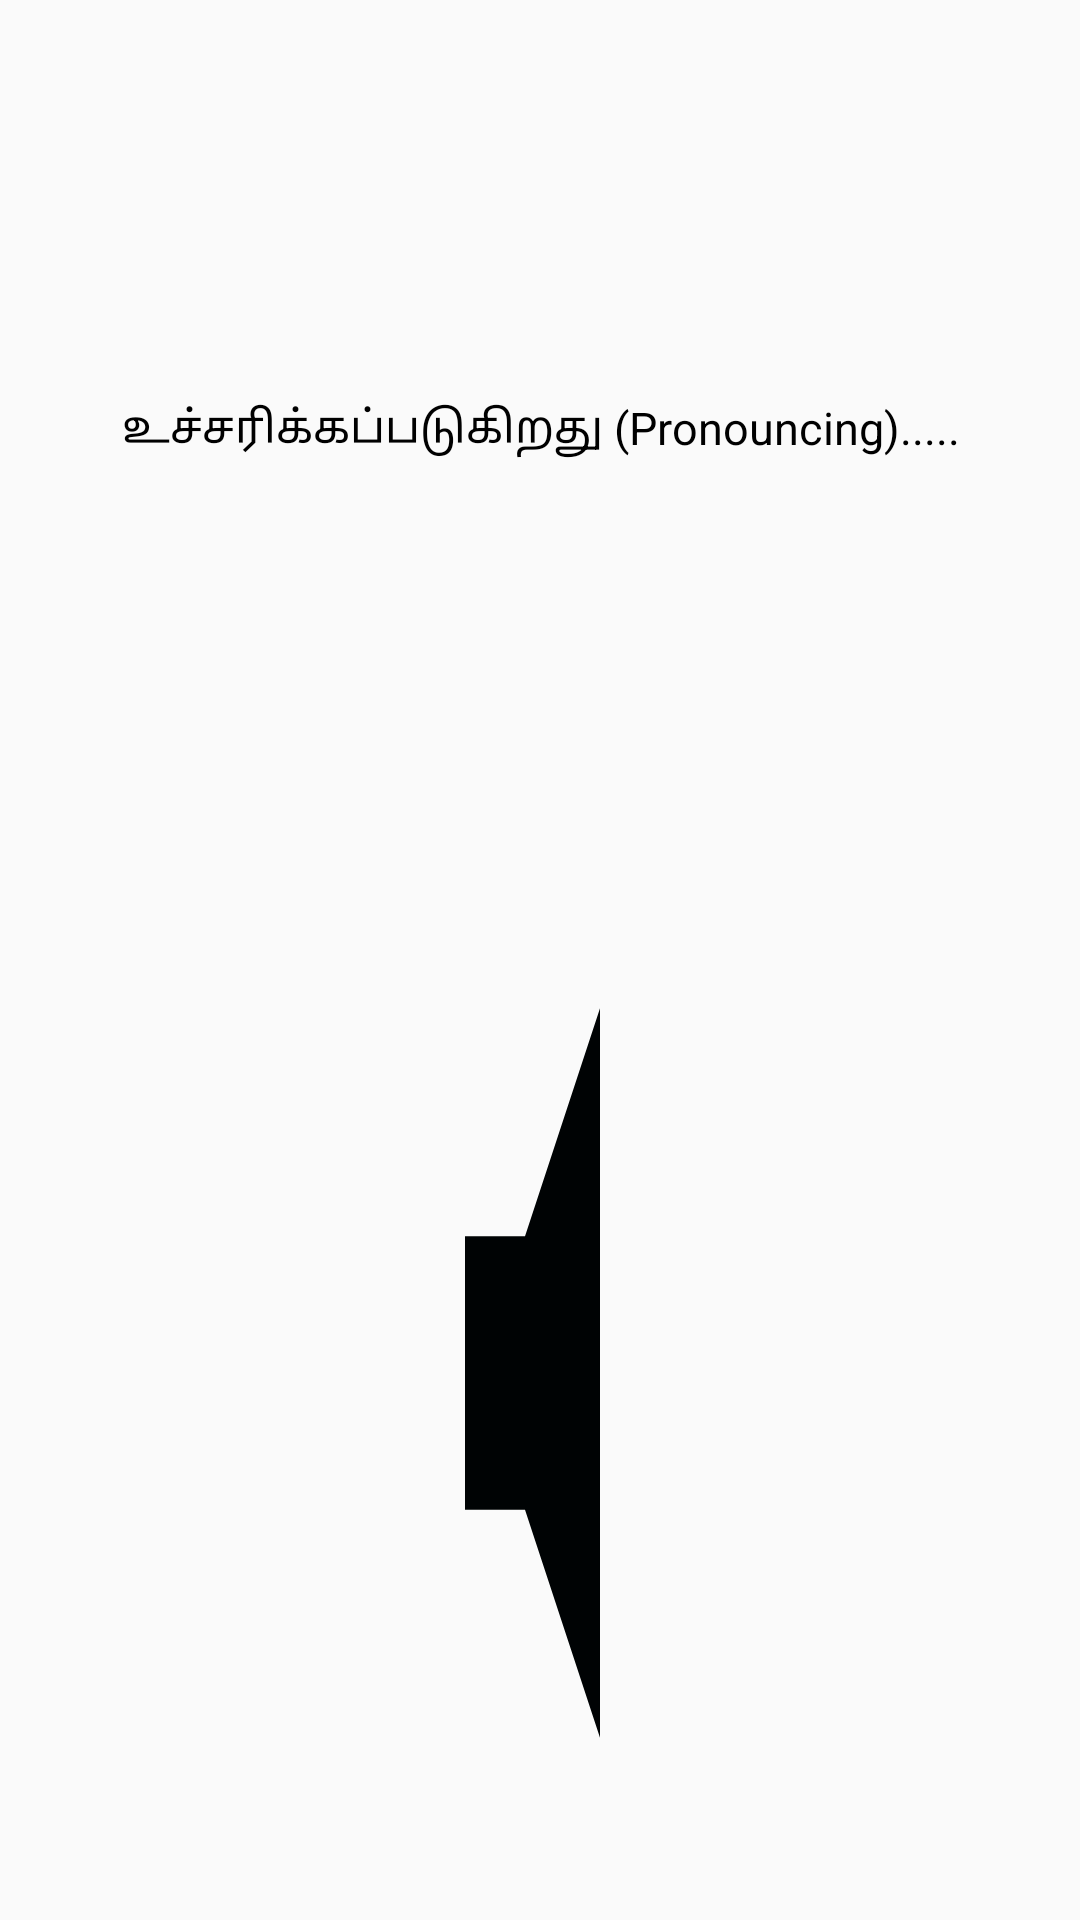

Write the Android layout XML for this screen, with the resource values it uses.
<!-- AndroidManifest.xml: application theme AppTheme -->
<!-- res/layout/custom_dialog.xml -->
<?xml version="1.0" encoding="utf-8"?>
<LinearLayout xmlns:android="http://schemas.android.com/apk/res/android"
    xmlns:tools="http://schemas.android.com/tools"
    android:layout_width="match_parent"
    android:layout_height="match_parent"
    android:gravity="center"
    android:orientation="vertical">

    <TextView
        android:id="@+id/textView4"
        android:layout_width="match_parent"
        android:layout_height="wrap_content"
        android:layout_marginTop="10dp"
        android:layout_weight="1"
        android:gravity="center"
        android:text="உச்சரிக்கப்படுகிறது (Pronouncing)....."
        android:textColor="@color/colorPrimaryDark"
        android:textSize="15sp" />

    <ImageView
        android:id="@+id/imageView"
        android:layout_width="120dp"

        android:layout_height="120dp"
        android:layout_weight="1"
        android:background="@drawable/ic_volume_mute_black_24dp" />

</LinearLayout>
<!-- resources referenced by this layout -->
<resources>
  <color name="colorPrimaryDark">#000000</color>
  <!-- drawable ic_volume_mute_black_24dp (drawable) -->
  <vector android:height="24dp" android:tint="#000304"
      android:viewportHeight="24.0" android:viewportWidth="24.0"
      android:width="24dp" xmlns:android="http://schemas.android.com/apk/res/android">
      <path android:fillColor="#FF000000" android:pathData="M7,9v6h4l5,5V4l-5,5H7z"/>
  </vector>
  <style name="AppTheme" parent="Theme.AppCompat.Light.DarkActionBar">
          
          <item name="colorPrimary">@color/colorPrimary</item>
          <item name="colorPrimaryDark">@color/colorPrimaryDark</item>
          <item name="colorAccent">@color/colorAccent</item>
          <item name="android:splitMotionEvents">false</item>
      </style>
  <color name="colorPrimary">#115479</color>
  <color name="colorAccent">#5095cb</color>
</resources>
